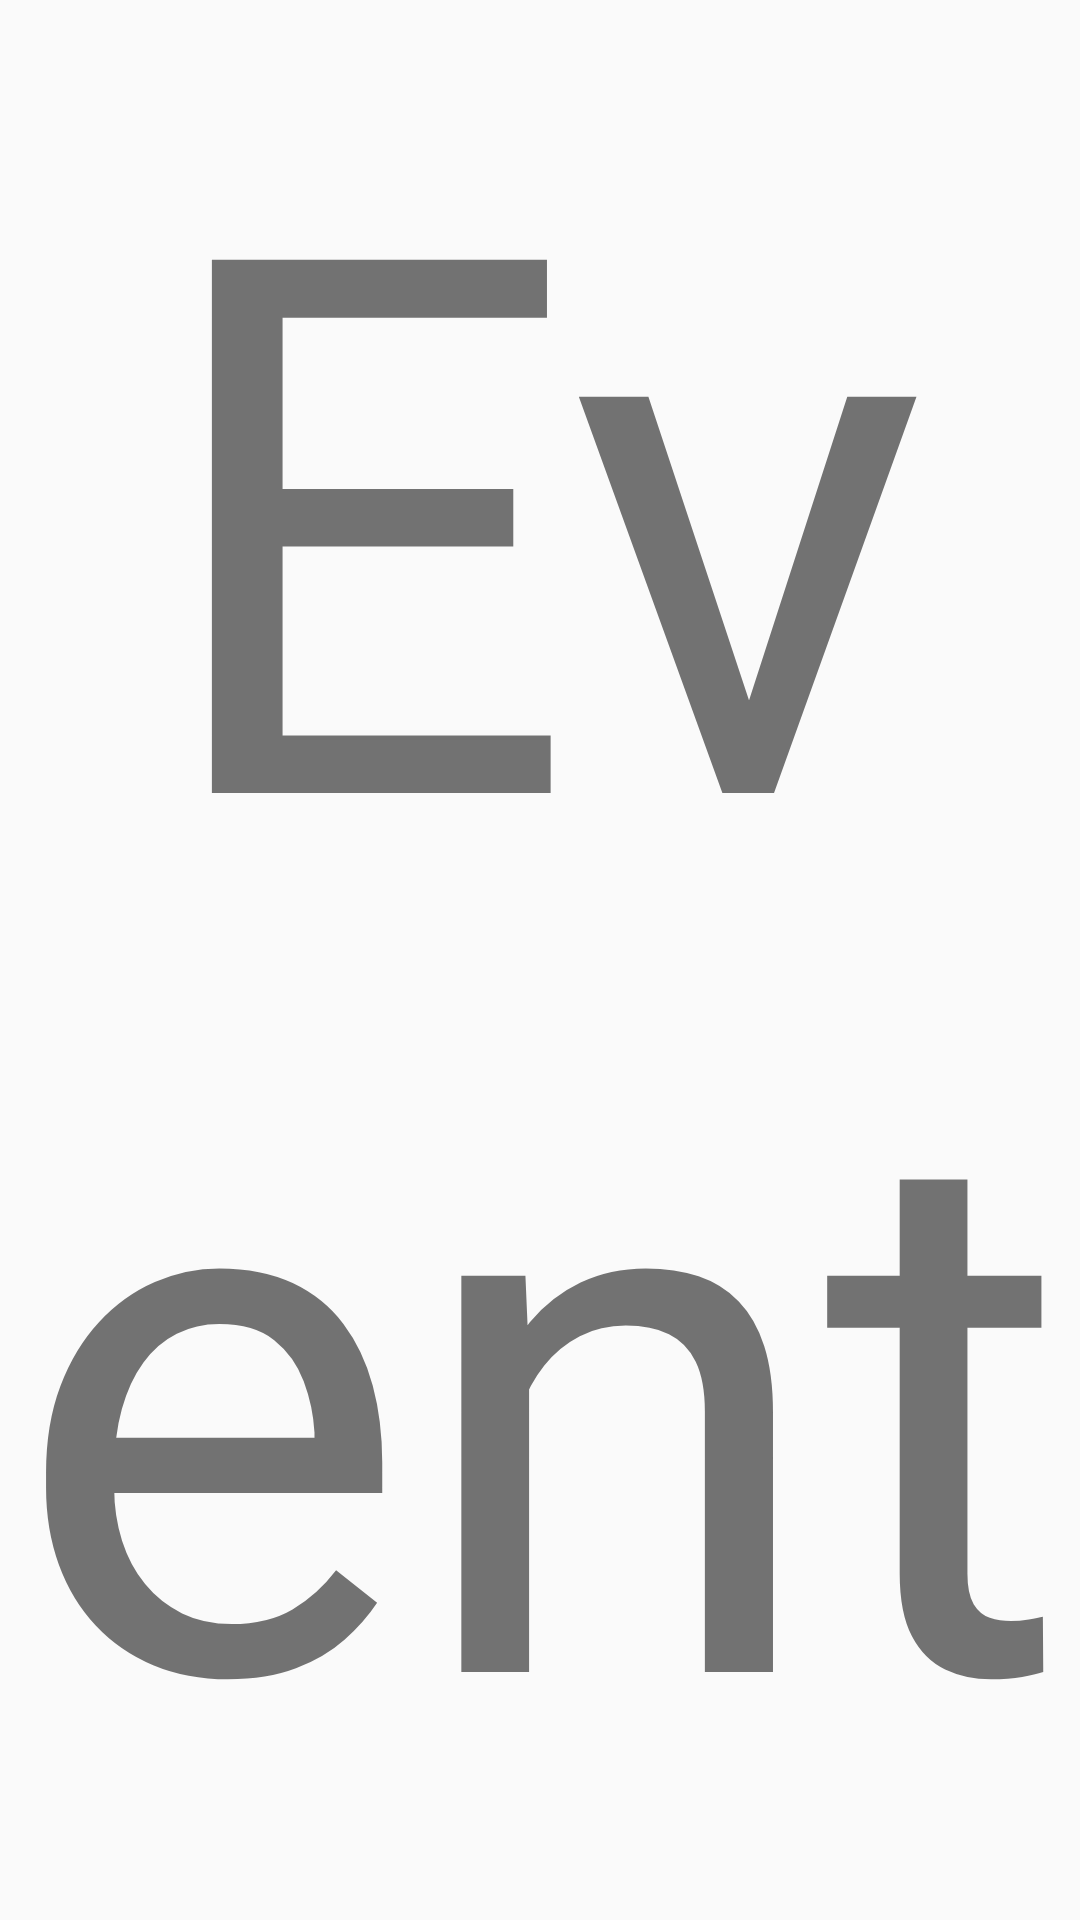

This screen was rendered from an Android layout file. Write that file and the resources it references.
<!-- AndroidManifest.xml: application theme AppTheme -->
<!-- res/layout/events_fragment.xml -->
<?xml version="1.0" encoding="utf-8"?>
<LinearLayout xmlns:android="http://schemas.android.com/apk/res/android"
    android:layout_width="match_parent"
    android:layout_height="match_parent"
    android:orientation="vertical">

    <TextView
        android:layout_width="match_parent"
        android:layout_height="match_parent"
        android:gravity="center"
        android:text="Events"
        android:textSize="250dp" />

</LinearLayout>
<!-- resources referenced by this layout -->
<resources>
  <style name="AppTheme" parent="Theme.AppCompat.Light.DarkActionBar">
          
          <item name="colorPrimary">@color/colorPrimary</item>
          <item name="colorPrimaryDark">@color/colorPrimaryDark</item>
          <item name="colorAccent">@color/colorAccent</item>
      </style>
  <color name="colorPrimary">#3F51B5</color>
  <color name="colorPrimaryDark">#303F9F</color>
  <color name="colorAccent">#FF4081</color>
</resources>
